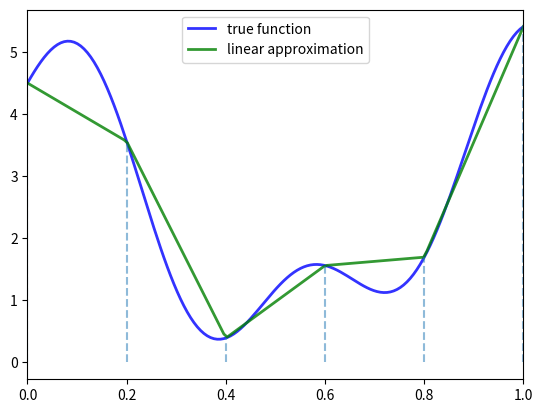

This chart was generated by the following Python code:
import numpy as np
import matplotlib.pyplot as plt


def f(x):
    y1 = 2 * np.cos(6 * x) + np.sin(14 * x)
    return y1 + 2.5

c_grid = np.linspace(0, 1, 6)


def Af(x):
    return np.interp(x, c_grid, f(c_grid))

f_grid = np.linspace(0, 1, 150)

fig, ax = plt.subplots()
ax.set_xlim(0, 1)

ax.plot(f_grid, f(f_grid), 'b-', lw=2, alpha=0.8, label='true function')
ax.plot(f_grid, Af(f_grid), 'g-', lw=2, alpha=0.8,
        label='linear approximation')

ax.vlines(c_grid, c_grid * 0, f(c_grid), linestyle='dashed', alpha=0.5)
ax.legend(loc='upper center')

plt.show()
